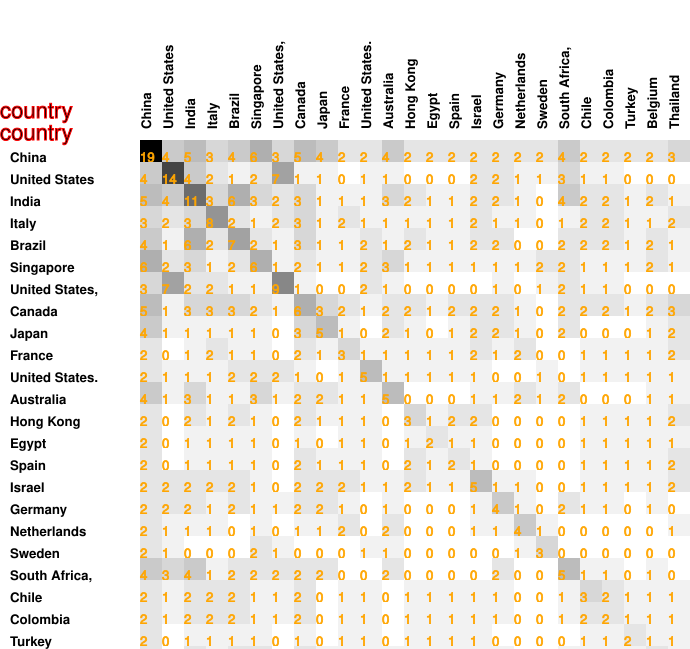

Values plotted in this chart, from the file beside it:
19, 4, 5, 3, 4, 6, 3, 5, 4, 2, 2, 4, 2, 2, 2, 2, 2, 2, 2, 4, 2, 2, 2, 2
4, 14, 4, 2, 1, 2, 7, 1, 1, 0, 1, 1, 0, 0, 0, 2, 2, 1, 1, 3, 1, 1, 0, 0
5, 4, 11, 3, 6, 3, 2, 3, 1, 1, 1, 3, 2, 1, 1, 2, 2, 1, 0, 4, 2, 2, 1, 2
3, 2, 3, 8, 2, 1, 2, 3, 1, 2, 1, 1, 1, 1, 1, 2, 1, 1, 0, 1, 2, 2, 1, 1
4, 1, 6, 2, 7, 2, 1, 3, 1, 1, 2, 1, 2, 1, 1, 2, 2, 0, 0, 2, 2, 2, 1, 2
6, 2, 3, 1, 2, 6, 1, 2, 1, 1, 2, 3, 1, 1, 1, 1, 1, 1, 2, 2, 1, 1, 1, 2
3, 7, 2, 2, 1, 1, 9, 1, 0, 0, 2, 1, 0, 0, 0, 0, 1, 0, 1, 2, 1, 1, 0, 0
5, 1, 3, 3, 3, 2, 1, 6, 3, 2, 1, 2, 2, 1, 2, 2, 2, 1, 0, 2, 2, 2, 1, 2
4, 1, 1, 1, 1, 1, 0, 3, 5, 1, 0, 2, 1, 0, 1, 2, 2, 1, 0, 2, 0, 0, 0, 1
2, 0, 1, 2, 1, 1, 0, 2, 1, 3, 1, 1, 1, 1, 1, 2, 1, 2, 0, 0, 1, 1, 1, 1
2, 1, 1, 1, 2, 2, 2, 1, 0, 1, 5, 1, 1, 1, 1, 1, 0, 0, 1, 0, 1, 1, 1, 1
4, 1, 3, 1, 1, 3, 1, 2, 2, 1, 1, 5, 0, 0, 0, 1, 1, 2, 1, 2, 0, 0, 0, 1
2, 0, 2, 1, 2, 1, 0, 2, 1, 1, 1, 0, 3, 1, 2, 2, 0, 0, 0, 0, 1, 1, 1, 1
2, 0, 1, 1, 1, 1, 0, 1, 0, 1, 1, 0, 1, 2, 1, 1, 0, 0, 0, 0, 1, 1, 1, 1
2, 0, 1, 1, 1, 1, 0, 2, 1, 1, 1, 0, 2, 1, 2, 1, 0, 0, 0, 0, 1, 1, 1, 1
2, 2, 2, 2, 2, 1, 0, 2, 2, 2, 1, 1, 2, 1, 1, 5, 1, 1, 0, 0, 1, 1, 1, 1
2, 2, 2, 1, 2, 1, 1, 2, 2, 1, 0, 1, 0, 0, 0, 1, 4, 1, 0, 2, 1, 1, 0, 1
2, 1, 1, 1, 0, 1, 0, 1, 1, 2, 0, 2, 0, 0, 0, 1, 1, 4, 1, 0, 0, 0, 0, 0
2, 1, 0, 0, 0, 2, 1, 0, 0, 0, 1, 1, 0, 0, 0, 0, 0, 1, 3, 0, 0, 0, 0, 0
4, 3, 4, 1, 2, 2, 2, 2, 2, 0, 0, 2, 0, 0, 0, 0, 2, 0, 0, 5, 1, 1, 0, 1
2, 1, 2, 2, 2, 1, 1, 2, 0, 1, 1, 0, 1, 1, 1, 1, 1, 0, 0, 1, 3, 2, 1, 1
2, 1, 2, 2, 2, 1, 1, 2, 0, 1, 1, 0, 1, 1, 1, 1, 1, 0, 0, 1, 2, 2, 1, 1
2, 0, 1, 1, 1, 1, 0, 1, 0, 1, 1, 0, 1, 1, 1, 1, 0, 0, 0, 0, 1, 1, 2, 1
2, 0, 2, 1, 2, 2, 0, 2, 1, 1, 1, 1, 1, 1, 1, 1, 1, 0, 0, 1, 1, 1, 1, 2
3, 0, 1, 2, 1, 1, 0, 3, 2, 2, 1, 1, 2, 1, 2, 2, 0, 1, 0, 0, 1, 1, 1, 1
